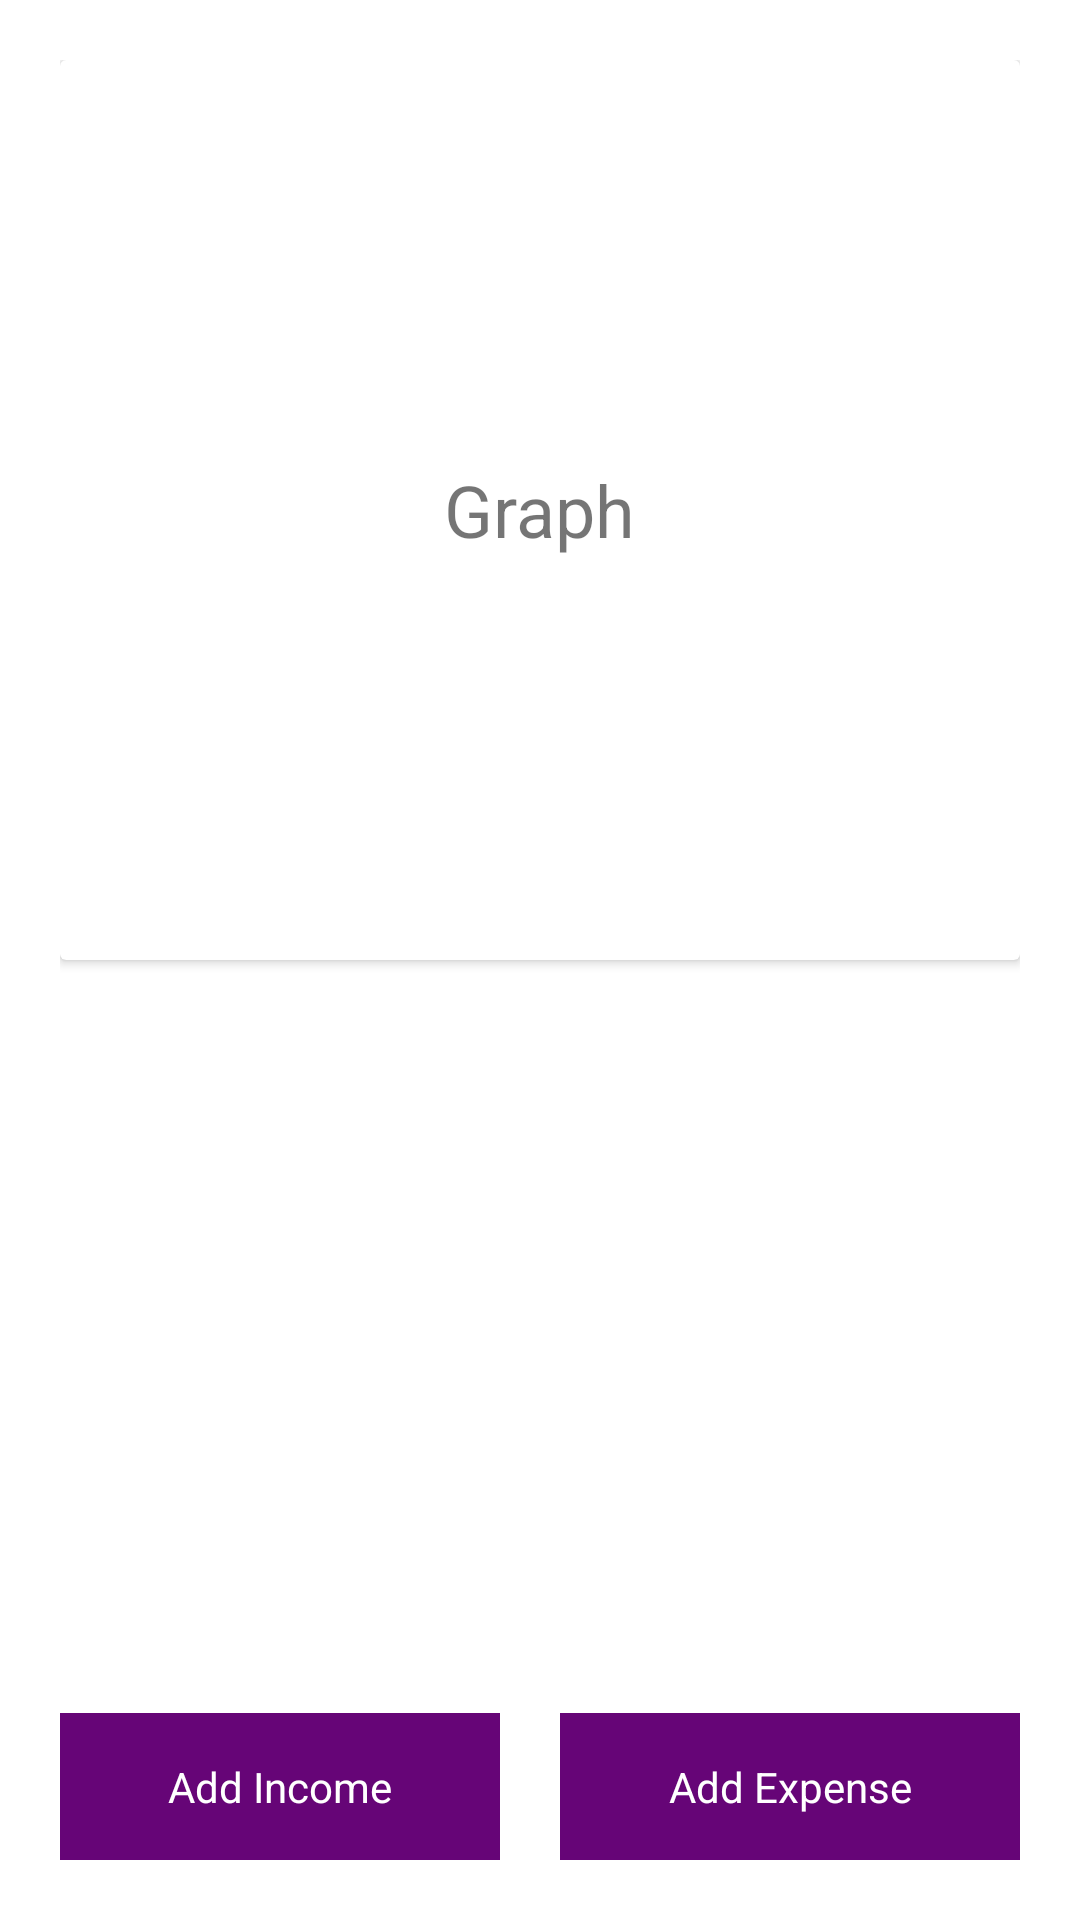

Here is an Android app screen rendered from its layout file. Give the layout XML and the strings, colors and styles it references.
<!-- AndroidManifest.xml: application theme Theme.ExMan -->
<!-- res/layout/activity_main.xml -->
<?xml version="1.0" encoding="utf-8"?>
<RelativeLayout xmlns:android="http://schemas.android.com/apk/res/android"
    xmlns:app="http://schemas.android.com/apk/res-auto"
    xmlns:tools="http://schemas.android.com/tools"
    android:layout_width="match_parent"
    android:padding="20dp"
    android:layout_height="match_parent"
    tools:context=".MainActivity">
    <LinearLayout
        android:orientation="vertical"
        android:layout_width="match_parent"
        android:layout_height="wrap_content">
        <androidx.cardview.widget.CardView
            android:layout_width="match_parent"
            android:layout_height="300dp">
            <TextView
                android:layout_margin="5dp"
                android:textSize="24sp"
                android:layout_gravity="center"
                android:text="Graph"
                android:layout_width="wrap_content"
                android:layout_height="wrap_content"/>

        </androidx.cardview.widget.CardView>
        <androidx.recyclerview.widget.RecyclerView
            android:id="@+id/recycler"
            android:layout_marginTop="10dp"
            android:layout_width="match_parent"
            android:layout_height="wrap_content"/>
    </LinearLayout>
    <LinearLayout
        android:weightSum="2"
        android:layout_alignParentBottom="true"
        android:layout_width="match_parent"
        android:layout_height="wrap_content">
        <TextView
            android:id="@+id/addIncome"
            android:background="@color/deeppurple"
            android:textColor="@color/white"
            android:text="Add Income"
            android:gravity="center"
            android:layout_weight="1"
            android:padding="15dp"
            android:layout_marginRight="10dp"
            android:layout_width="wrap_content"
            android:layout_height="wrap_content"/>
        <TextView
            android:id="@+id/addExpense"
            android:background="@color/deeppurple"
            android:textColor="@color/white"
            android:text="Add Expense"
            android:gravity="center"
            android:layout_weight="1"
            android:padding="15dp"
            android:layout_marginLeft="10dp"
            android:layout_width="wrap_content"
            android:layout_height="wrap_content"/>
    </LinearLayout>



</RelativeLayout>
<!-- resources referenced by this layout -->
<resources>
  <color name="deeppurple">#660577</color>
  <color name="white">#FFFFFFFF</color>
  <style name="Theme.ExMan" parent="Theme.MaterialComponents.DayNight.DarkActionBar">
          
          <item name="colorPrimary">@color/teal_700</item>
          <item name="colorPrimaryVariant">@color/teal_700</item>
          <item name="colorOnPrimary">@color/white</item>
          
          <item name="colorSecondary">@color/teal_200</item>
          <item name="colorSecondaryVariant">@color/teal_700</item>
          <item name="colorOnSecondary">@color/black</item>
          
          <item name="android:statusBarColor">?attr/colorPrimaryVariant</item>
          
      </style>
  <color name="teal_700">#FF018786</color>
  <color name="teal_200">#FF03DAC5</color>
  <color name="black">#FF000000</color>
</resources>
